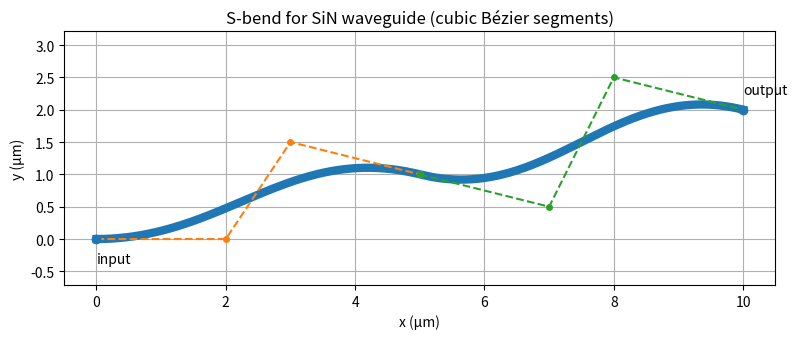

This chart was generated by the following Python code:
# S-bend (SiN waveguide) — cubic Bézier 2-segment example
import numpy as np
import matplotlib.pyplot as plt

print("matplotlib works 🎉")

# Segment 1 control points (P0..P3)
P0 = np.array([0.0, 0.0])
P1 = np.array([2.0, 0.0])
P2 = np.array([3.0, 1.5])
P3 = np.array([5.0, 1.0])  # mid point

# Segment 2 control points (Q0..Q3)
Q0 = P3
Q1 = np.array([7.0, 0.5])
Q2 = np.array([8.0, 2.5])
Q3 = np.array([10.0, 2.0])

def cubic_bezier(A, B, C, D, n=300):
    t = np.linspace(0, 1, n)
    return (
        ((1 - t)**3)[:, None] * A +
        (3 * ((1 - t)**2 * t))[:, None] * B +
        (3 * ((1 - t) * t**2))[:, None] * C +
        (t**3)[:, None] * D
    )

c1 = cubic_bezier(P0, P1, P2, P3, n=200)
c2 = cubic_bezier(Q0, Q1, Q2, Q3, n=200)
curve = np.vstack([c1, c2[1:]])  # join without duplicating the midpoint

# Plot: thick centerline as waveguide, plus control polygons/points
plt.figure(figsize=(8, 3.5))
plt.plot(curve[:, 0], curve[:, 1], linewidth=6)  # thick centerline = waveguide
plt.plot([P0[0], P1[0], P2[0], P3[0]], [P0[1], P1[1], P2[1], P3[1]], linestyle='--', marker='o', markersize=4)
plt.plot([Q0[0], Q1[0], Q2[0], Q3[0]], [Q0[1], Q1[1], Q2[1], Q3[1]], linestyle='--', marker='o', markersize=4)

plt.scatter([P0[0], Q3[0]], [P0[1], Q3[1]], zorder=5)
plt.text(P0[0], P0[1]-0.2, "input", va='top')
plt.text(Q3[0], Q3[1]+0.2, "output", va='bottom')

plt.title("S-bend for SiN waveguide (cubic Bézier segments)")
plt.xlabel("x (µm)")
plt.ylabel("y (µm)")
plt.axis('equal')
plt.grid(True)
plt.tight_layout()
plt.show()

